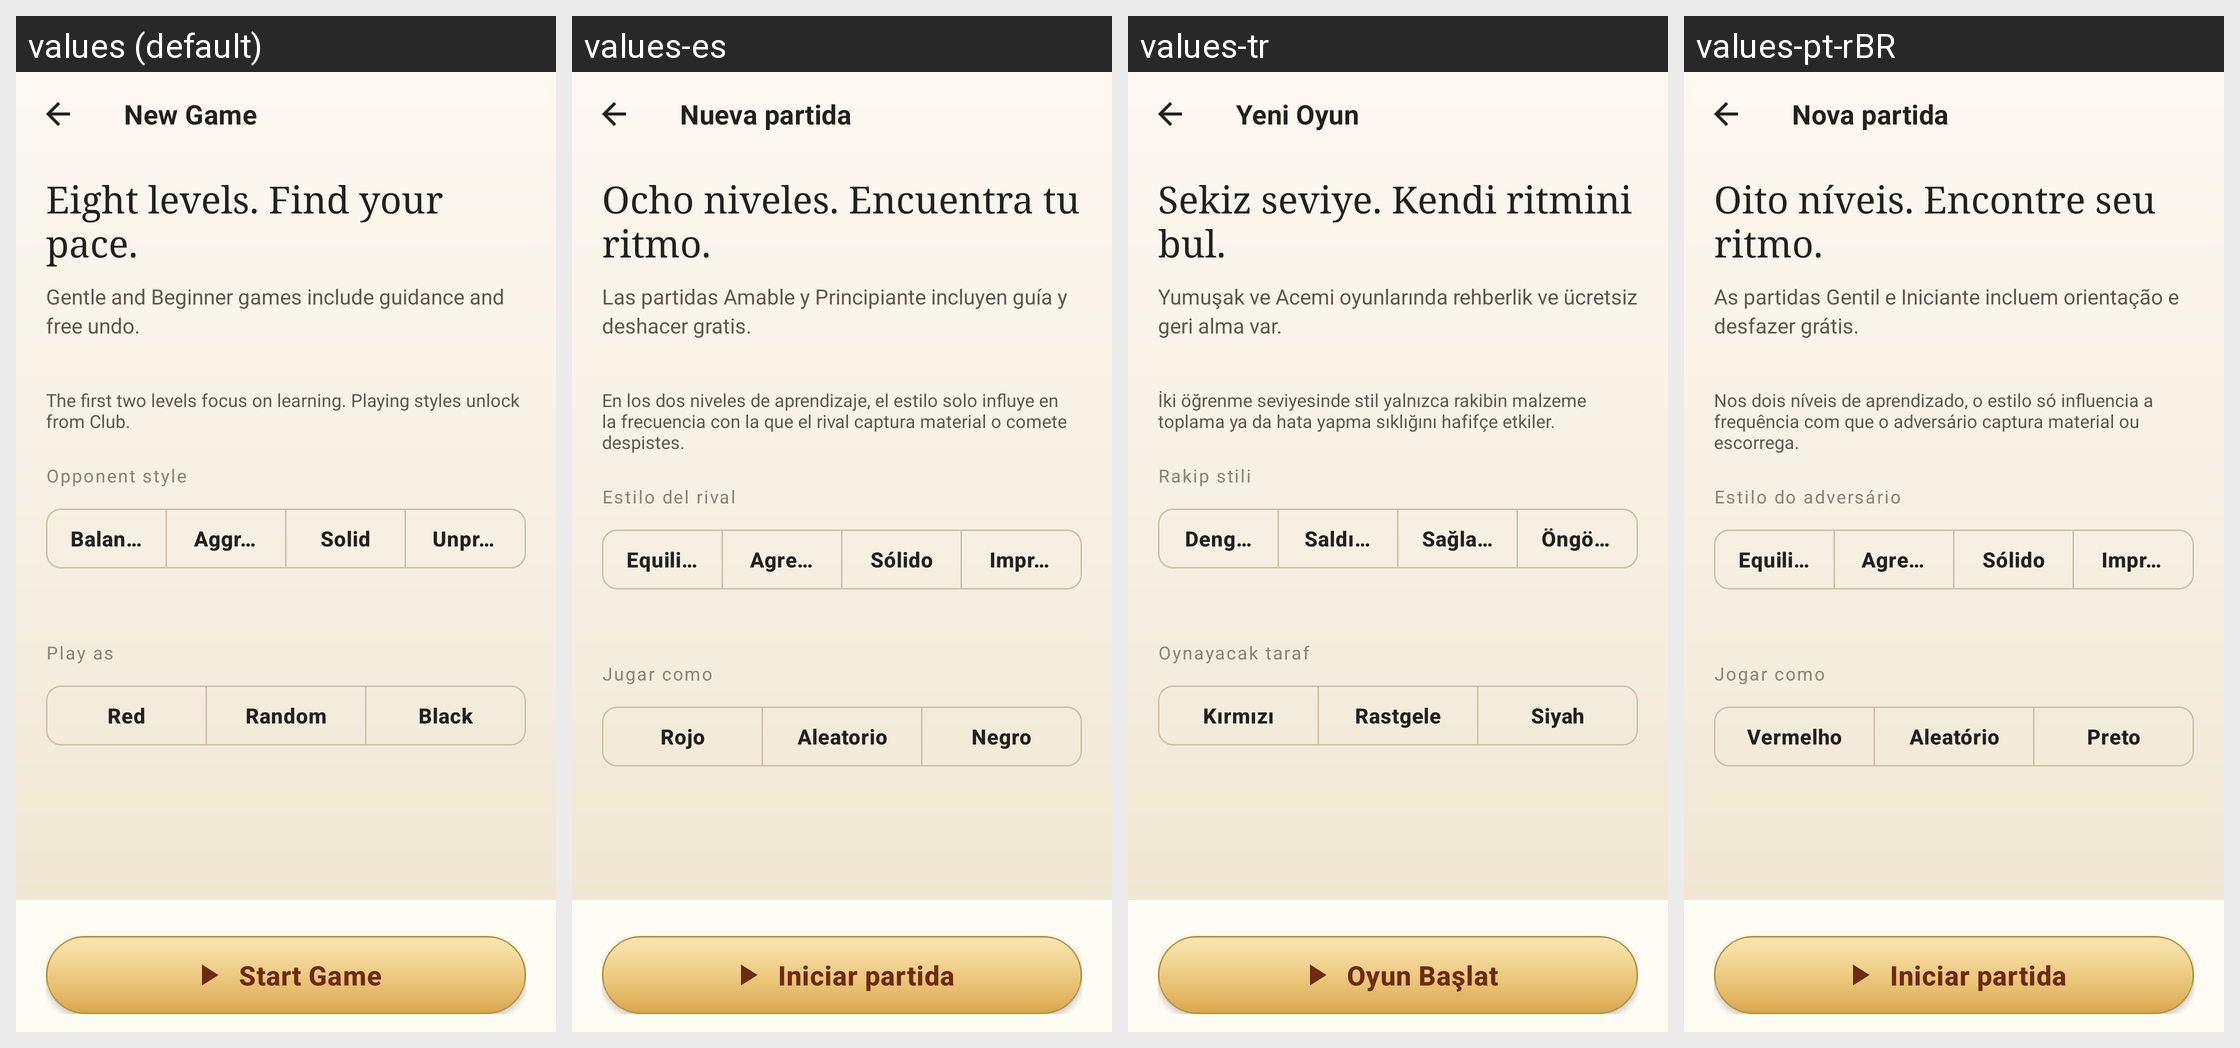

The Android screen above is rendered under several locales of the same app. Produce the string resources it draws, with the default and per-locale values.
Android screen res/layout/activity_new_game.xml rendered under 4 locales, left to right: values (default), values-es, values-tr, values-pt-rBR. Device: Nexus 5 (rendered at 1080×1920; each locale shown at half size, 540×960, under a caption strip naming it); theme Theme.ZhongguoXiangqi.
Other locales in the repository, not shown: values-ar, values-de, values-fr, values-id, values-it, values-ja, values-ko, values-ru, values-th, values-vi, values-zh, values-zh-rTW.
Strings drawn on this screen, with the default value and each locale's value (text and hints the layout hard-codes, and strings that could not be matched under every locale, appear in the picture but are not listed):

new_game_title
  values: New Game
  values-es: Nueva partida
  values-tr: Yeni Oyun
  values-pt-rBR: Nova partida

new_game_guidance
  values: Eight levels. Find your pace.
  values-es: Ocho niveles. Encuentra tu ritmo.
  values-tr: Sekiz seviye. Kendi ritmini bul.
  values-pt-rBR: Oito níveis. Encontre seu ritmo.

new_game_support
  values: Gentle and Beginner games include guidance and free undo.
  values-es: Las partidas Amable y Principiante incluyen guía y deshacer gratis.
  values-tr: Yumuşak ve Acemi oyunlarında rehberlik ve ücretsiz geri alma var.
  values-pt-rBR: As partidas Gentil e Iniciante incluem orientação e desfazer grátis.

new_game_style_training
  values: The first two levels focus on learning. Playing styles unlock from Club.
  values-es: En los dos niveles de aprendizaje, el estilo solo influye en la frecuencia con la que el rival captura material o comete despistes.
  values-tr: İki öğrenme seviyesinde stil yalnızca rakibin malzeme toplama ya da hata yapma sıklığını hafifçe etkiler.
  values-pt-rBR: Nos dois níveis de aprendizado, o estilo só influencia a frequência com que o adversário captura material ou escorrega.

new_game_style
  values: Opponent style
  values-es: Estilo del rival
  values-tr: Rakip stili
  values-pt-rBR: Estilo do adversário

style_balanced
  values: Balanced
  values-es: Equilibrado
  values-tr: Dengeli
  values-pt-rBR: Equilibrado

style_aggressive
  values: Aggressive
  values-es: Agresivo
  values-tr: Saldırgan
  values-pt-rBR: Agressivo

style_solid
  values: Solid
  values-es: Sólido
  values-tr: Sağlam
  values-pt-rBR: Sólido

style_swarm
  values: Unpredictable
  values-es: Impredecible
  values-tr: Öngörülemez
  values-pt-rBR: Imprevisível

new_game_side
  values: Play as
  values-es: Jugar como
  values-tr: Oynayacak taraf
  values-pt-rBR: Jogar como

side_red
  values: Red
  values-es: Rojo
  values-tr: Kırmızı
  values-pt-rBR: Vermelho

side_random
  values: Random
  values-es: Aleatorio
  values-tr: Rastgele
  values-pt-rBR: Aleatório

side_black
  values: Black
  values-es: Negro
  values-tr: Siyah
  values-pt-rBR: Preto

menu_play
  values: Start Game
  values-es: Iniciar partida
  values-tr: Oyun Başlat
  values-pt-rBR: Iniciar partida
